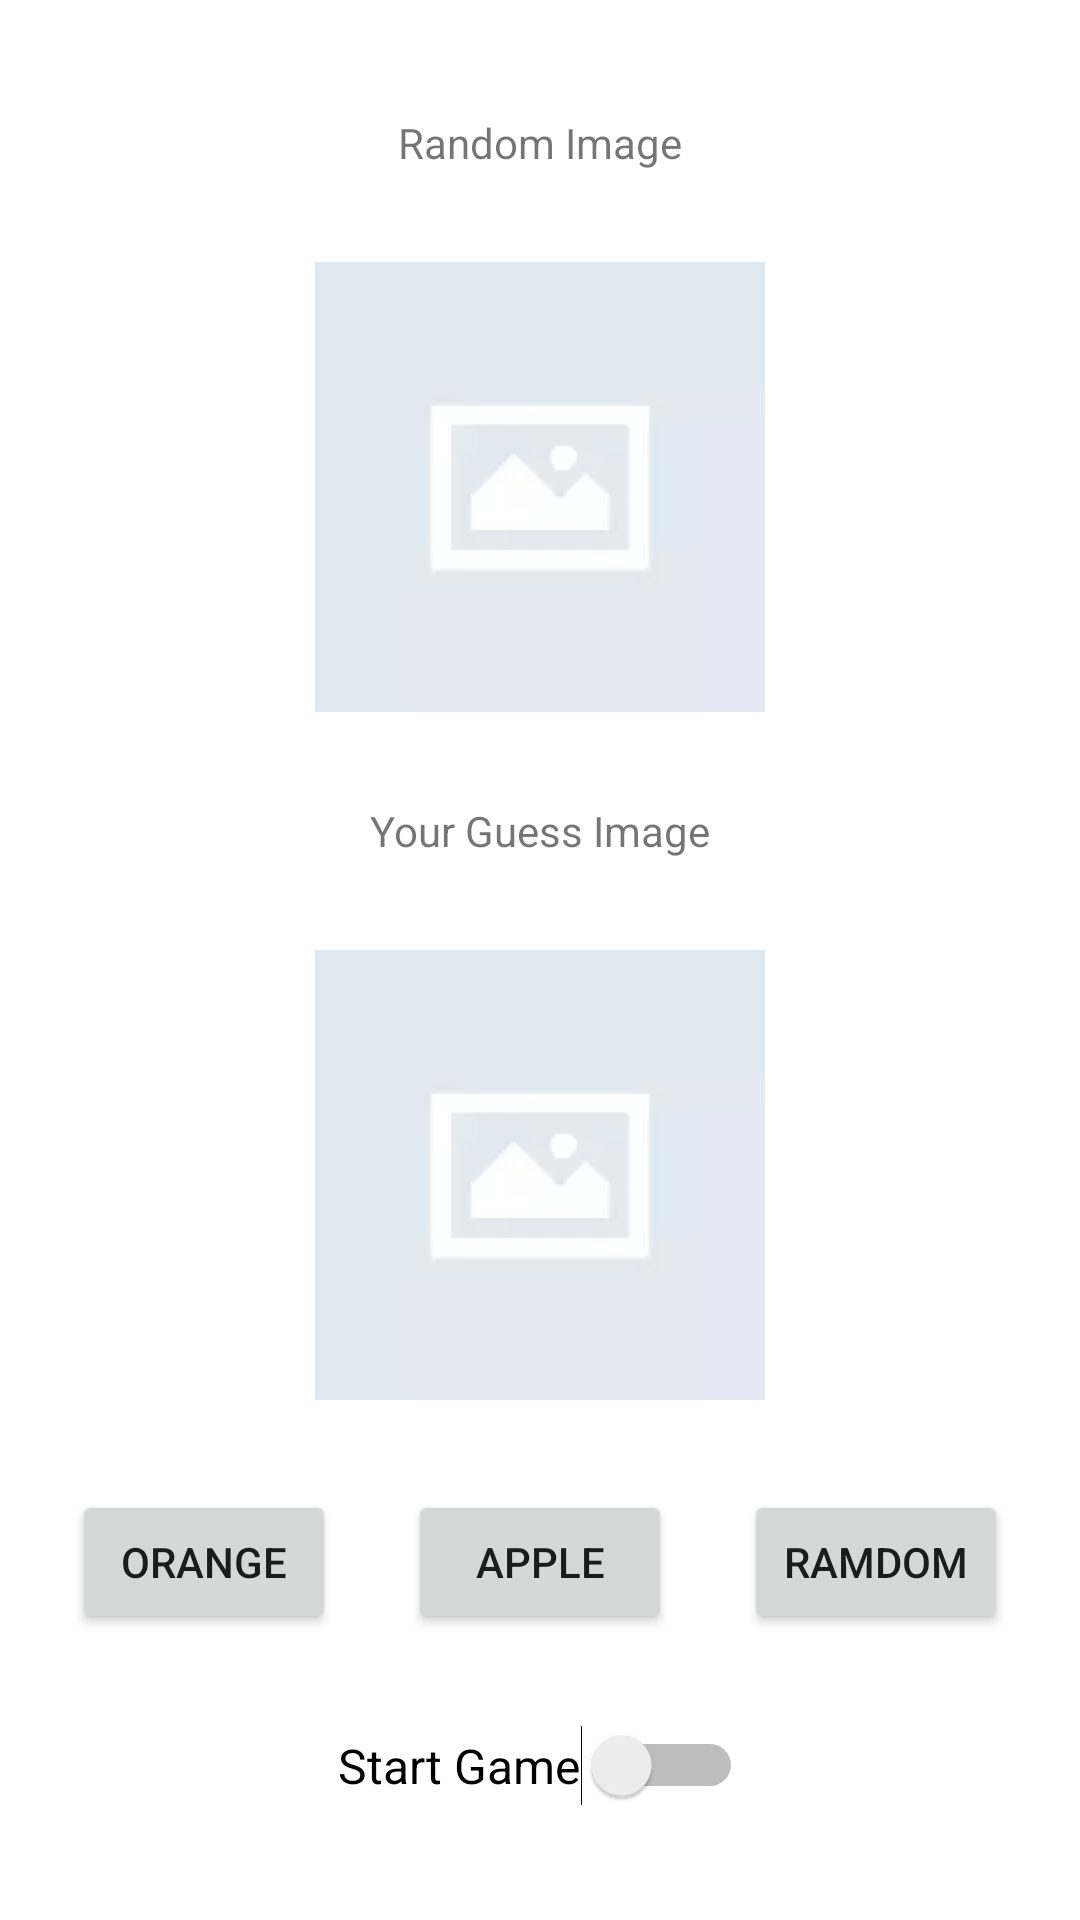

Produce the Android XML layout that renders to this screen, including the resource entries it uses.
<!-- AndroidManifest.xml: application theme Theme.MyMultipleScreen -->
<!-- res/layout/activity_image_guess.xml -->
<?xml version="1.0" encoding="utf-8"?>
<androidx.constraintlayout.widget.ConstraintLayout xmlns:android="http://schemas.android.com/apk/res/android"
    xmlns:app="http://schemas.android.com/apk/res-auto"
    xmlns:tools="http://schemas.android.com/tools"
    android:layout_width="match_parent"
    android:layout_height="match_parent"
    tools:context=".ImageGuessActivity">

    <Button
        android:id="@+id/btnApple"
        android:layout_width="wrap_content"
        android:layout_height="wrap_content"
        android:text="Apple"
        app:icon="@drawable/ic_random"
        app:layout_constraintBottom_toTopOf="@+id/switchFruit"
        app:layout_constraintEnd_toStartOf="@+id/btnRandom"
        app:layout_constraintHorizontal_bias="0.5"
        app:layout_constraintStart_toEndOf="@+id/btnOrange"
        app:layout_constraintTop_toBottomOf="@+id/imgGuess" />

    <Button
        android:id="@+id/btnRandom"
        android:layout_width="wrap_content"
        android:layout_height="wrap_content"
        android:text="Ramdom"
        app:icon="@drawable/ic_random"
        app:layout_constraintBottom_toTopOf="@+id/switchFruit"
        app:layout_constraintEnd_toEndOf="parent"
        app:layout_constraintHorizontal_bias="0.5"
        app:layout_constraintStart_toEndOf="@+id/btnApple"
        app:layout_constraintTop_toBottomOf="@+id/imgGuess" />

    <Switch
        android:id="@+id/switchFruit"
        android:layout_width="wrap_content"
        android:layout_height="wrap_content"
        android:layout_marginBottom="8dp"
        android:text="@string/start_game"
        android:textSize="16sp"
        app:layout_constraintBottom_toBottomOf="parent"
        app:layout_constraintEnd_toEndOf="parent"
        app:layout_constraintHorizontal_bias="0.5"
        app:layout_constraintStart_toStartOf="parent"
        app:layout_constraintTop_toBottomOf="@+id/btnApple" />

    <Button
        android:id="@+id/btnOrange"
        android:layout_width="wrap_content"
        android:layout_height="wrap_content"
        android:text="Orange"
        app:icon="@drawable/ic_random"
        app:layout_constraintBottom_toTopOf="@+id/switchFruit"
        app:layout_constraintEnd_toStartOf="@+id/btnApple"
        app:layout_constraintHorizontal_bias="0.5"
        app:layout_constraintHorizontal_chainStyle="spread"
        app:layout_constraintStart_toStartOf="parent"
        app:layout_constraintTop_toBottomOf="@+id/imgGuess" />

    <TextView
        android:id="@+id/textView"
        android:layout_width="wrap_content"
        android:layout_height="wrap_content"
        android:layout_marginTop="8dp"
        android:text="Random Image"
        app:layout_constraintBottom_toTopOf="@+id/imgRandom"
        app:layout_constraintEnd_toEndOf="parent"
        app:layout_constraintHorizontal_bias="0.5"
        app:layout_constraintStart_toStartOf="parent"
        app:layout_constraintTop_toTopOf="parent" />

    <ImageView
        android:id="@+id/imgRandom"
        android:layout_width="150dp"
        android:layout_height="150dp"
        app:layout_constraintBottom_toTopOf="@+id/textView3"
        app:layout_constraintEnd_toEndOf="parent"
        app:layout_constraintHorizontal_bias="0.5"
        app:layout_constraintStart_toStartOf="parent"
        app:layout_constraintTop_toBottomOf="@+id/textView"
        app:srcCompat="@drawable/no_image" />

    <TextView
        android:id="@+id/textView3"
        android:layout_width="wrap_content"
        android:layout_height="wrap_content"
        android:text="Your Guess Image"
        app:layout_constraintBottom_toTopOf="@+id/imgGuess"
        app:layout_constraintEnd_toEndOf="parent"
        app:layout_constraintHorizontal_bias="0.5"
        app:layout_constraintStart_toStartOf="parent"
        app:layout_constraintTop_toBottomOf="@+id/imgRandom" />

    <ImageView
        android:id="@+id/imgGuess"
        android:layout_width="150dp"
        android:layout_height="150dp"
        app:layout_constraintBottom_toTopOf="@+id/btnApple"
        app:layout_constraintEnd_toEndOf="parent"
        app:layout_constraintHorizontal_bias="0.5"
        app:layout_constraintStart_toStartOf="parent"
        app:layout_constraintTop_toBottomOf="@+id/textView3"
        app:srcCompat="@drawable/no_image" />

</androidx.constraintlayout.widget.ConstraintLayout>
<!-- resources referenced by this layout -->
<resources>
  <!-- drawable no_image: webp bitmap (drawable, 346 bytes) -->
  <string name="start_game">Start Game</string>
  <style name="Theme.MyMultipleScreen" parent="Theme.MaterialComponents.DayNight.DarkActionBar">
          
          <item name="colorPrimary">@color/primary</item>
          <item name="colorPrimaryVariant">@color/primary_dark</item>
          <item name="colorOnPrimary">@color/white</item>
          
          <item name="colorSecondary">@color/accent</item>
          <item name="colorSecondaryVariant">@color/accent</item>
          <item name="colorOnSecondary">@color/white</item>
          
          <item name="android:statusBarColor" tools:targetApi="l">?attr/colorPrimaryVariant</item>
          
      </style>
  <!-- not gathered from this repository: default colours our renderer supplied (Android Studio template values) -->
  <color name="white">#FFFFFFFF</color>
</resources>
